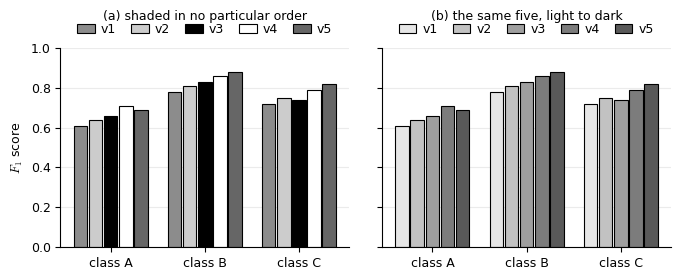

Python code for this plot:
# --- Match LaTeX document: Times New Roman, 10pt, textwidth=7in ---
# Similarity with an order in it. One grouped bar chart, five model versions scored on
# three classes, shaded two ways:
#
#   (a) the arbitrary palette a library or a slide deck hands out, one of the five
#       being white with an outline;
#   (b) the same five on a light-to-dark ramp, so that the shading carries the order
#       the versions already have.
#
# Proximity makes the three groups in both panels. What changes is whether a series can
# be traced across the groups: in (a) there is nothing to trace by, since the levels
# have no order, and in (b) each group is the same ladder and a series is found by its
# rank rather than by matching a swatch.
#
# The panels are gray on purpose. Lightness is the part of a color that carries an
# order (plot_colorsort.py), and the argument is meant to survive a black-and-white
# print by construction rather than by luck.
import numpy as np
import matplotlib.pyplot as plt

plt.rcParams.update({
    'font.family': 'serif',
    'font.serif': ['Times New Roman'],
    'font.size': 10,
    'axes.titlesize': 9,
    'axes.labelsize': 9,
    'xtick.labelsize': 9,
    'ytick.labelsize': 9,
    'legend.fontsize': 9,
    'mathtext.fontset': 'cm',
})

MM = 25.4
versions = ['v1', 'v2', 'v3', 'v4', 'v5']
groups = ['class A', 'class B', 'class C']
K, G = len(versions), len(groups)

# One record: five successive versions of a model, scored on three classes.
f1 = np.array([[0.61, 0.64, 0.66, 0.71, 0.69],
               [0.78, 0.81, 0.83, 0.86, 0.88],
               [0.72, 0.75, 0.74, 0.79, 0.82]]).T        # versions along the rows

# (a) is the deck's palette: a mid gray, a light gray, black, white, a dark gray. The
# white bar is kept because it is half the lesson: a fill equal to the page is read as
# a gap in the row, and only its outline says a value is there at all.
ARB = [0.55, 0.80, 0.00, 1.00, 0.40]
# The ramp stays well clear of black at both ends. A near-black bar swallows its own
# outline and outweighs everything beside it, and the ladder does not need the extra
# range: five equal steps inside the middle of the scale are separable, and the whole
# set then sits at a weight the page can carry. The arbitrary palette keeps its black,
# since it is the palette under criticism.
RAMP = list(np.linspace(0.90, 0.35, K))                  # light to dark, equal steps

BAR_LW = 0.8
fig, axes = plt.subplots(1, 2, figsize=(7.0, 2.9), sharey=True)
width = 0.16
pos = np.arange(G)

bars_a = []
for ax, levels, title in ((axes[0], ARB, '(a) shaded in no particular order'),
                          (axes[1], RAMP, '(b) the same five, light to dark')):
    for k in range(K):
        b = ax.bar(pos + (k - (K - 1) / 2) * width, f1[k], width * 0.92,
                   color=str(levels[k]), edgecolor='black', linewidth=BAR_LW,
                   label=versions[k])
        if levels is ARB:
            bars_a.append(b[0])
    ax.set_ylim(0, 1.0)                                  # bars encode length, so zero
    ax.set_xticks(pos)
    ax.set_xticklabels(groups)
    ax.set_title(title, pad=20)   # the title stays above its own key
    ax.grid(True, axis='y', alpha=0.25)
    ax.set_axisbelow(True)
    ax.legend(loc='lower center', bbox_to_anchor=(0.5, 1.005), ncol=K,
              frameon=False, handlelength=1.4, columnspacing=1.2, handletextpad=0.5)
    for side in ('top', 'right'):
        ax.spines[side].set_visible(False)
axes[0].set_ylabel('$F_1$ score')

plt.tight_layout()

basename = 'plot_gradation'
plt.savefig(f'{basename}.pdf', bbox_inches='tight')
plt.savefig(f'{basename}.svg', bbox_inches='tight')
plt.savefig(f'{basename}.jpeg', dpi=300, bbox_inches='tight')
print(f'Saved {basename}.pdf, {basename}.svg, {basename}.jpeg')


def inversions(levels):
    """Pairs of series whose shading contradicts their order."""
    return sum(1 for i in range(len(levels)) for j in range(i + 1, len(levels))
               if levels[i] < levels[j])                  # darker should mean later


# --- the two palettes, as the caption quotes them ---------------------------------
pairs = K * (K - 1) // 2
for name, levels in (('(a)', ARB), ('(b)', RAMP)):
    steps = np.abs(np.diff(levels))
    inv = inversions(levels)
    print(f'{name} gray levels ' + ' '.join(f'{v:.2f}' for v in levels))
    print(f'    {inv} of the {pairs} pairs are shaded against their order, '
          f'and the smallest step between neighbors is {steps.min():.2f}')

print(f'\nso the arbitrary palette is not short of contrast: its closest neighbors '
      f'differ by {np.abs(np.diff(ARB)).min():.2f} against {np.abs(np.diff(RAMP)).min():.2f} '
      f'on the ramp. What it has is no order.')

# --- what the white bar puts on the page ------------------------------------------
fig.canvas.draw()
r = fig.canvas.get_renderer()
white = bars_a[ARB.index(1.00)]
bb = white.get_window_extent(renderer=r)
w_mm, h_mm = bb.width / fig.dpi * MM, bb.height / fig.dpi * MM
edge_mm = BAR_LW / 72 * MM
ink = 2 * (w_mm + h_mm) * edge_mm
print(f'\nthe white bar is {w_mm:.1f} by {h_mm:.1f} mm and its only ink is its '
      f'{edge_mm:.2f} mm outline, {ink:.0f} of the {w_mm * h_mm:.0f} square mm a '
      f'filled bar of the same size covers, that is {100 * ink / (w_mm * h_mm):.0f}%')
